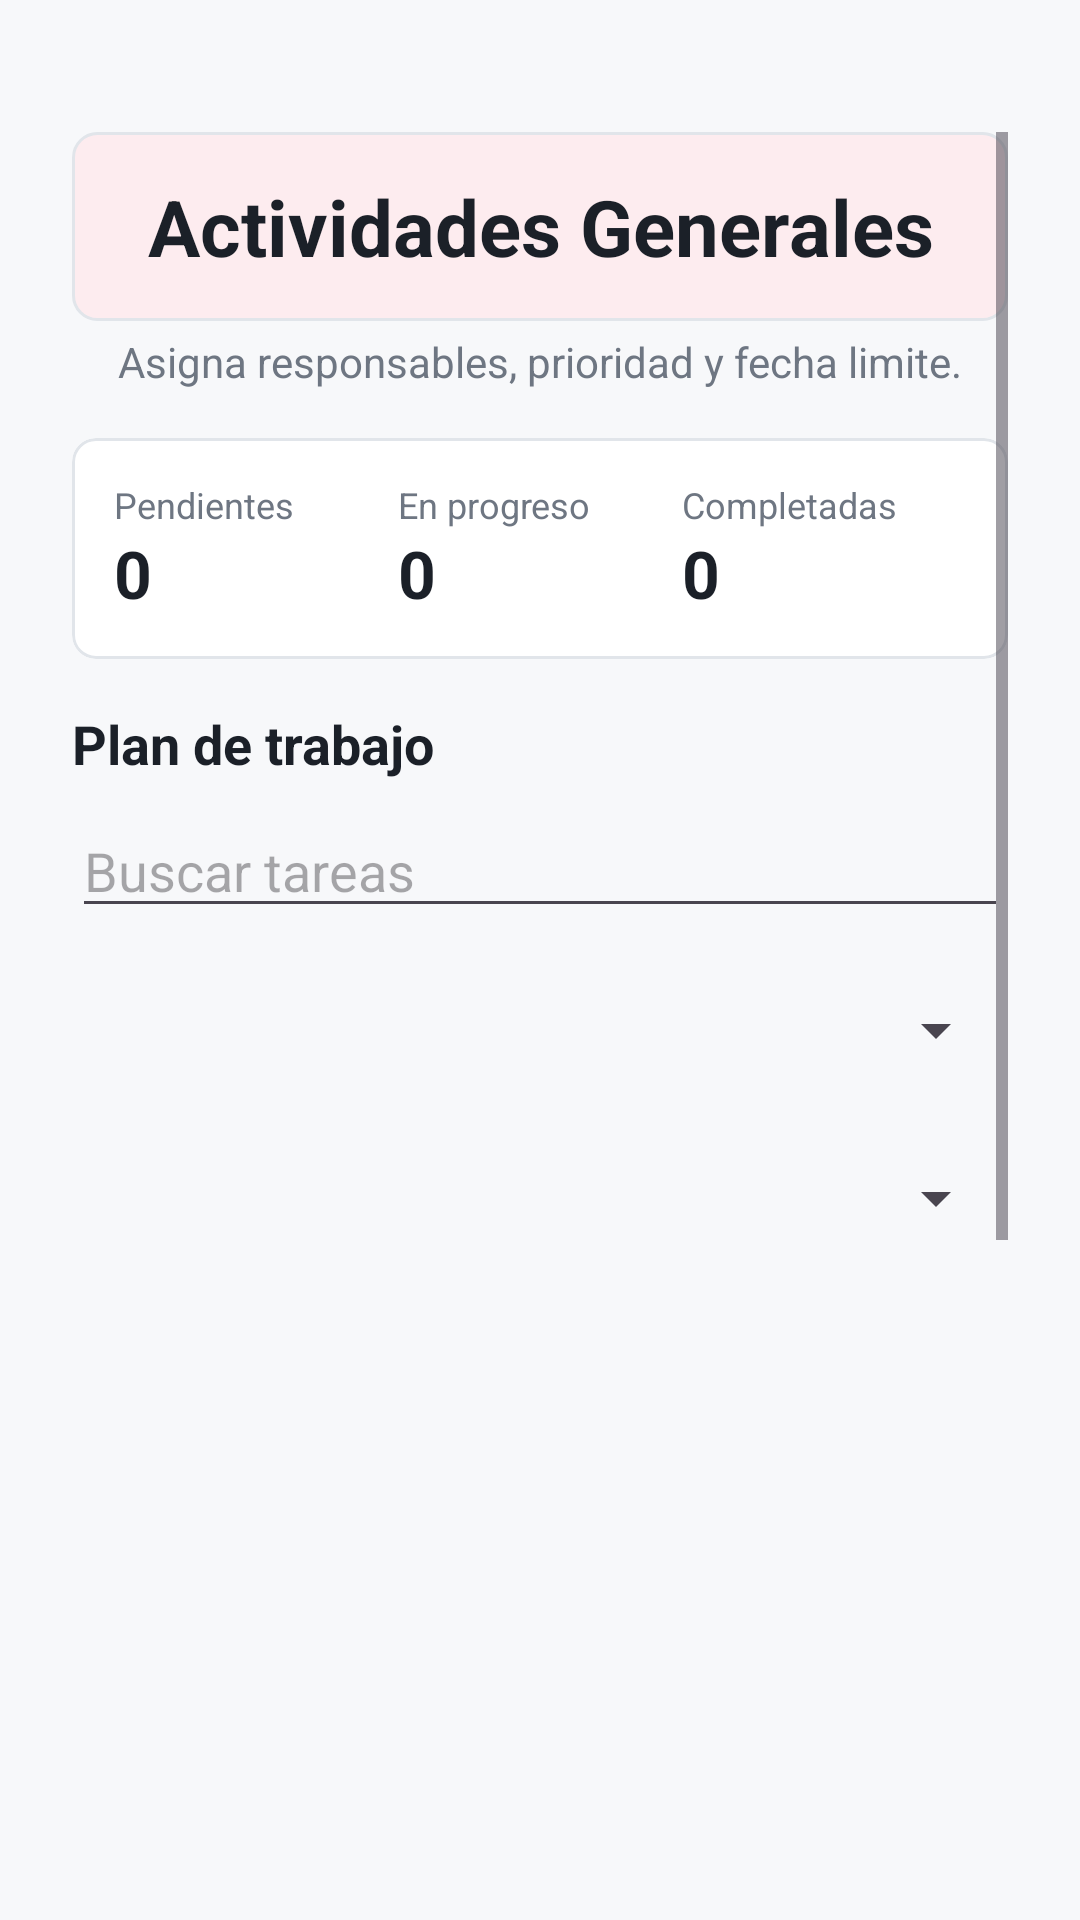

The Android layout XML behind this screen, and the referenced resources:
<!-- AndroidManifest.xml: application theme Theme.HalliPlanner -->
<!-- res/layout/fragment_tasks.xml -->
<?xml version="1.0" encoding="utf-8"?>
<ScrollView xmlns:android="http://schemas.android.com/apk/res/android"
    xmlns:app="http://schemas.android.com/apk/res-auto"
    android:layout_width="match_parent"
    android:layout_height="match_parent"
    android:background="@color/planner_background"
    android:fillViewport="true"
    android:paddingStart="24dp"
    android:paddingTop="44dp"
    android:paddingEnd="24dp"
    android:paddingBottom="26dp">

    <LinearLayout
        android:layout_width="match_parent"
        android:layout_height="wrap_content"
        android:orientation="vertical">

        <TextView
            android:layout_width="match_parent"
            android:layout_height="wrap_content"
            android:background="@drawable/bg_title_pastel"
            android:padding="14dp"
            android:text="Actividades Generales"
            android:gravity="center"
            android:textColor="@color/planner_text"
            android:textSize="26sp"
            android:textStyle="bold" />

        <TextView
            android:layout_width="match_parent"
            android:layout_height="wrap_content"
            android:layout_marginTop="4dp"
            android:layout_marginBottom="16dp"
            android:text="Asigna responsables, prioridad y fecha limite."
            android:gravity="center"
            android:textColor="@color/planner_muted"
            android:textSize="14sp" />

        <com.google.android.material.card.MaterialCardView
            android:layout_width="match_parent"
            android:layout_height="wrap_content"
            android:layout_marginBottom="16dp"
            app:cardBackgroundColor="@color/planner_surface"
            app:cardCornerRadius="8dp"
            app:cardElevation="0dp"
            app:strokeColor="@color/planner_line"
            app:strokeWidth="1dp">

            <LinearLayout
                android:layout_width="match_parent"
                android:layout_height="wrap_content"
                android:baselineAligned="false"
                android:orientation="horizontal"
                android:padding="14dp">

                <LinearLayout
                    android:layout_width="0dp"
                    android:layout_height="wrap_content"
                    android:layout_weight="1"
                    android:orientation="vertical">

                    <TextView
                        android:layout_width="wrap_content"
                        android:layout_height="wrap_content"
                        android:text="Pendientes"
                        android:textColor="@color/planner_muted"
                        android:textSize="12sp" />

                    <TextView
                        android:id="@+id/txtPending"
                        android:layout_width="wrap_content"
                        android:layout_height="wrap_content"
                        android:text="0"
                        android:textColor="@color/planner_text"
                        android:textSize="22sp"
                        android:textStyle="bold" />
                </LinearLayout>

                <LinearLayout
                    android:layout_width="0dp"
                    android:layout_height="wrap_content"
                    android:layout_weight="1"
                    android:orientation="vertical">

                    <TextView
                        android:layout_width="wrap_content"
                        android:layout_height="wrap_content"
                        android:text="En progreso"
                        android:textColor="@color/planner_muted"
                        android:textSize="12sp" />

                    <TextView
                        android:id="@+id/txtProgress"
                        android:layout_width="wrap_content"
                        android:layout_height="wrap_content"
                        android:text="0"
                        android:textColor="@color/planner_text"
                        android:textSize="22sp"
                        android:textStyle="bold" />
                </LinearLayout>

                <LinearLayout
                    android:layout_width="0dp"
                    android:layout_height="wrap_content"
                    android:layout_weight="1"
                    android:orientation="vertical">

                    <TextView
                        android:layout_width="wrap_content"
                        android:layout_height="wrap_content"
                        android:text="Completadas"
                        android:textColor="@color/planner_muted"
                        android:textSize="12sp" />

                    <TextView
                        android:id="@+id/txtCompleted"
                        android:layout_width="wrap_content"
                        android:layout_height="wrap_content"
                        android:text="0"
                        android:textColor="@color/planner_text"
                        android:textSize="22sp"
                        android:textStyle="bold" />
                </LinearLayout>
            </LinearLayout>
        </com.google.android.material.card.MaterialCardView>

        <TextView
            android:layout_width="match_parent"
            android:layout_height="wrap_content"
            android:layout_marginBottom="8dp"
            android:text="Plan de trabajo"
            android:textColor="@color/planner_text"
            android:textSize="18sp"
            android:textStyle="bold" />

        <EditText
            android:id="@+id/inputTaskSearch"
            android:layout_width="match_parent"
            android:layout_height="wrap_content"
            android:layout_marginBottom="10dp"
            android:hint="Buscar tareas"
            android:inputType="textCapSentences" />

        <Spinner
            android:id="@+id/spinnerTaskStatusFilter"
            android:layout_width="match_parent"
            android:layout_height="48dp"
            android:layout_marginBottom="8dp" />

        <Spinner
            android:id="@+id/spinnerTaskPriorityFilter"
            android:layout_width="match_parent"
            android:layout_height="48dp"
            android:layout_marginBottom="12dp" />

        <ListView
            android:id="@+id/taskList"
            android:layout_width="match_parent"
            android:layout_height="430dp"
            android:cacheColorHint="@android:color/transparent"
            android:clipToPadding="false"
            android:divider="@android:color/transparent"
            android:dividerHeight="8dp"
            android:nestedScrollingEnabled="true" />

        <TextView
            android:id="@+id/txtTaskEmpty"
            android:layout_width="match_parent"
            android:layout_height="wrap_content"
            android:padding="18dp"
            android:text="Aun no hay tareas. Agrega la primera actividad del equipo."
            android:textColor="@color/planner_muted"
            android:visibility="gone" />

        <com.google.android.material.button.MaterialButton
            android:id="@+id/btnAddTask"
            android:layout_width="match_parent"
            android:layout_height="wrap_content"
            android:layout_marginTop="16dp"
            android:text="Agregar tarea u operacion"
            app:icon="@android:drawable/ic_input_add" />

        <com.google.android.material.button.MaterialButton
            android:id="@+id/btnExportTasks"
            style="@style/Widget.Material3.Button.OutlinedButton"
            android:layout_width="match_parent"
            android:layout_height="wrap_content"
            android:layout_marginTop="10dp"
            android:text="Exportar reporte PDF"
            android:textColor="@color/planner_primary"
            app:icon="@android:drawable/ic_menu_save"
            app:strokeColor="@color/planner_primary" />
    </LinearLayout>
</ScrollView>
<!-- resources referenced by this layout -->
<resources>
  <color name="planner_background">#F7F8FA</color>
  <color name="planner_line">#E1E5EA</color>
  <color name="planner_muted">#6E7682</color>
  <color name="planner_primary">#C8102E</color>
  <color name="planner_surface">#FFFFFFFF</color>
  <color name="planner_text">#1B2028</color>
  <!-- drawable bg_title_pastel (drawable) -->
  <?xml version="1.0" encoding="utf-8"?>
  <shape xmlns:android="http://schemas.android.com/apk/res/android">
      <solid android:color="@color/planner_accent_soft" />
      <corners android:radius="8dp" />
      <stroke
          android:width="1dp"
          android:color="@color/planner_line" />
  </shape>
  <style name="Theme.HalliPlanner" parent="Base.Theme.HalliPlanner" />
  <color name="planner_accent_soft">#FDECEF</color>
  <style name="Base.Theme.HalliPlanner" parent="Theme.Material3.DayNight.NoActionBar">
          
          
      </style>
</resources>
